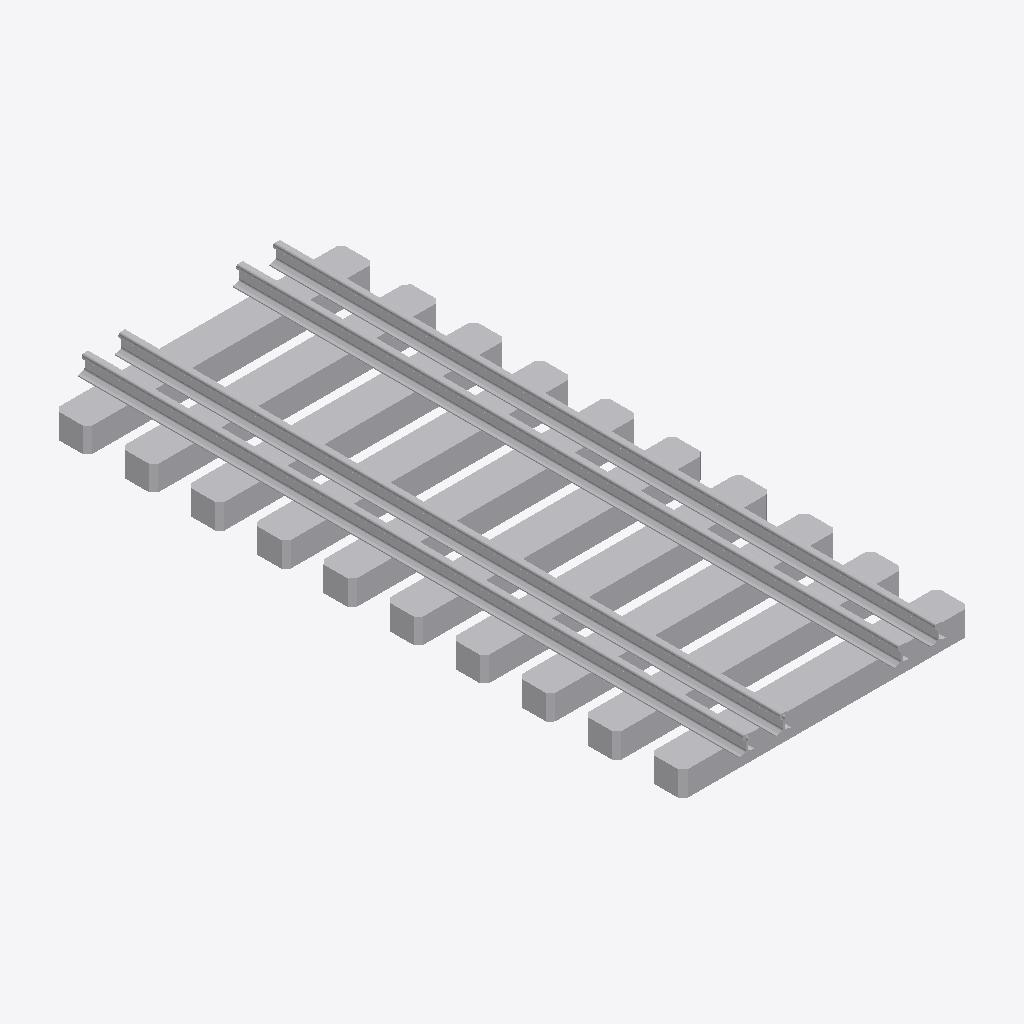
Isometric view of an IFC building model (IFC-SPF (STEP), schema IFC2X3, length unit millimetre), seen from the south-west, elements coloured by IFC class: 1 other element (light grey).
Extent 2.6 m × 6.0 m × 0.4 m (x, y, z). Storeys (1): Port de Barcelona at 0.00 m. Elements (1): 1 IfcBuildingElementPart.

HEADER;
FILE_DESCRIPTION(('ViewDefinition [CoordinationView_V2.0]'),'2;1');
FILE_NAME('C:\\Users\\Andres (Ingreen)\\AppData\\Local\\Packages\\48598BIMMars.313206BE35C6','',(''),(''),'','','');
FILE_SCHEMA(('IFC2X3'));
ENDSEC;
DATA;
#608=IFCPROJECT('37E1Fivzb4YhOViVHGyYJF',$,'Port de Barcelona',$,$,'Nombre de proyecto','Estado de proyecto',(#16),#609);
#8=IFCSITE('37E1Fivzb4YhOViVHGyYJD',$,'Port de Barcelona',$,$,#3,$,$,.ELEMENT.,(40,25,13,9643),(-3,-42,-20,-772056),0.0,$,$);
#1=IFCBUILDING('37E1Fivzb4YhOViVHGyYJE',$,'',$,$,#2,$,'',.ELEMENT.,$,$,$);
#6=IFCBUILDINGSTOREY('37E1Fivzb4YhOViVIl3T4G',$,'Port de Barcelona',$,'Nivel:Extremo inicial 8 mm',#7,$,'Port de Barcelona',.ELEMENT.,0.0);
#9=IFCBUILDINGELEMENTPART('0kkJiIGoP9c94bH04hHSZQ',$,'APBCN-URB-VIA-EjeViaFerrocarril_Mixta_AnchuraMetrico_AnchuraIberico_LOD3:APBCN-URB-VIA-EjeViaFerrocarril_Mixta_AnchuraMetrico_AnchuraIberico_LOD3:164645',$,'APBCN-URB-VIA-EjeViaFerrocarril_Mixta_AnchuraMetrico_AnchuraIberico_LOD3:APBCN-URB-VIA-EjeViaFerrocarril_Mixta_AnchuraMetrico_AnchuraIberico_LOD3',#10,#13,'164645');
ENDSEC;
